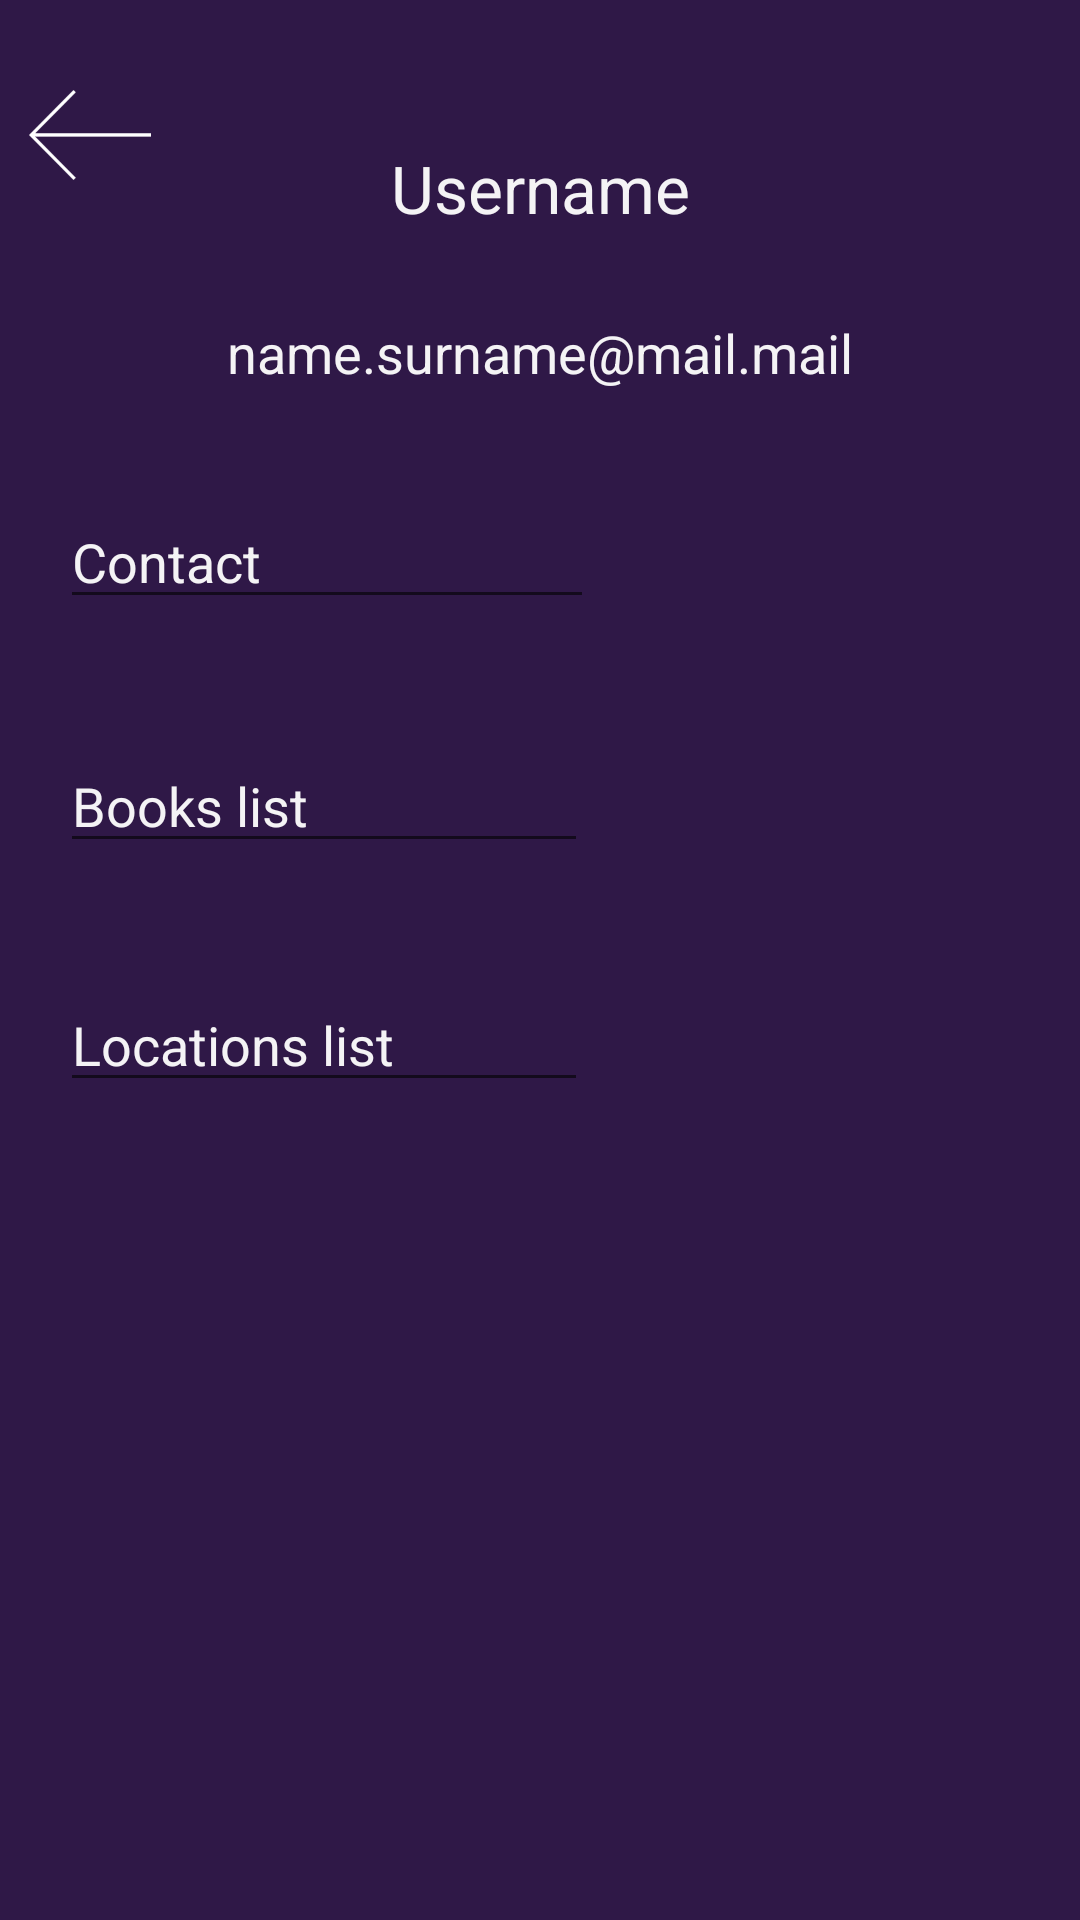

Produce the Android XML layout that renders to this screen, including the resource entries it uses.
<!-- AndroidManifest.xml: application theme AppTheme -->
<!-- res/layout/user_page.xml -->
<?xml version="1.0" encoding="utf-8"?>
<androidx.constraintlayout.widget.ConstraintLayout
    xmlns:android="http://schemas.android.com/apk/res/android"
    xmlns:app="http://schemas.android.com/apk/res-auto"
    android:layout_width="match_parent"
    android:layout_height="match_parent"
    xmlns:tools="http://schemas.android.com/tools"
    android:background="#2f1847"
    android:textAlignment="center"
    tools:context=".UserActivity">


    <ImageView
        android:id="@+id/back_from_user_page"
        android:layout_width="60dp"
        android:layout_height="30dp"
        android:layout_marginStart="0dp"
        android:layout_marginTop="30dp"
        android:clickable="true"
        android:contentDescription="@string/back_from_user_page"
        android:focusable="true"
        android:src="@drawable/arrow"
        app:layout_constraintStart_toStartOf="parent"
        app:layout_constraintTop_toTopOf="parent" />

    <TextView
        android:id="@+id/user_username"
        android:layout_width="wrap_content"
        android:layout_height="wrap_content"
        android:layout_marginLeft="60dp"
        android:layout_marginTop="48dp"
        android:layout_marginRight="60dp"
        android:text="@string/user_username"
        android:textAlignment="center"
        android:textColor="@color/white"
        android:textSize="22sp"
        app:layout_constraintEnd_toEndOf="parent"
        app:layout_constraintStart_toStartOf="parent"
        app:layout_constraintTop_toTopOf="parent" />

    <TextView
        android:id="@+id/user_mail"
        android:layout_width="wrap_content"
        android:layout_height="wrap_content"
        android:layout_marginLeft="60dp"
        android:layout_marginTop="28dp"
        android:layout_marginRight="60dp"
        android:text="@string/user_email"
        android:textColor="@color/white"
        android:textSize="18sp"
        app:layout_constraintEnd_toEndOf="parent"
        app:layout_constraintHorizontal_bias="0.497"
        app:layout_constraintStart_toStartOf="parent"
        app:layout_constraintTop_toBottomOf="@+id/user_username" />

    <ScrollView
        android:layout_width="match_parent"
        android:layout_height="wrap_content"
        android:layout_marginTop="20dp"
        app:layout_constraintBottom_toBottomOf="parent"
        app:layout_constraintEnd_toEndOf="parent"
        app:layout_constraintStart_toStartOf="parent"
        app:layout_constraintTop_toBottomOf="@+id/user_mail">

        <RelativeLayout
            android:layout_width="wrap_content"
            android:layout_height="500dp">

            <EditText
                android:id="@+id/user_contacts_label"
                android:layout_width="178dp"
                android:layout_height="wrap_content"
                android:layout_alignParentTop="true"
                android:layout_marginLeft="20dp"
                android:layout_marginTop="20dp"
                android:text="Contact"
                android:textColor="@color/white">


            </EditText>

            <LinearLayout
                android:id="@+id/user_contacts"
                android:layout_width="match_parent"
                android:layout_height="wrap_content"
                android:layout_below="@+id/user_contacts_label"
                android:layout_marginTop="20dp"
                android:orientation="vertical">

            </LinearLayout>

            <EditText
                android:id="@+id/user_books_label"
                android:layout_width="176dp"
                android:layout_height="wrap_content"
                android:layout_below="@+id/user_contacts"
                android:layout_marginLeft="20dp"
                android:layout_marginTop="20dp"
                android:layout_marginRight="60dp"
                android:text="Books list"
                android:textColor="@color/white">

            </EditText>

            <LinearLayout
                android:id="@+id/user_books"
                android:layout_width="match_parent"
                android:layout_height="wrap_content"
                android:layout_below="@+id/user_books_label"
                android:layout_marginTop="20dp"
                android:layout_marginBottom="82dp"
                android:orientation="vertical"
                app:layout_constraintTop_toBottomOf="@+id/user_books_label">

            </LinearLayout>

            <EditText
                android:id="@+id/user_locations_label"
                android:layout_width="176dp"
                android:layout_height="wrap_content"
                android:layout_below="@+id/user_books"
                android:layout_marginLeft="20dp"
                android:layout_marginTop="-64dp"
                android:layout_marginRight="60dp"
                android:text="Locations list"
                android:textColor="@color/white">

            </EditText>

            <LinearLayout
                android:id="@+id/user_locations"
                android:layout_width="match_parent"
                android:layout_height="wrap_content"
                android:layout_below="@+id/user_locations_label"
                android:layout_marginTop="20dp"
                android:orientation="vertical">

            </LinearLayout>


        </RelativeLayout>
    </ScrollView>


</androidx.constraintlayout.widget.ConstraintLayout>
<!-- resources referenced by this layout -->
<resources>
  <color name="white">#F2FFFFFF</color>
  <!-- drawable arrow: png bitmap (drawable, 11578 bytes) -->
  <string name="back_from_user_page" />
  <string name="user_email">name.surname@mail.mail</string>
  <string name="user_username">Username</string>
  <style name="AppTheme" parent="Theme.AppCompat.Light.DarkActionBar">
          
          <item name="colorPrimary">@color/colorPrimary</item>
          <item name="colorPrimaryDark">@color/colorPrimaryDark</item>
          <item name="colorAccent">@color/colorAccent</item>
      </style>
  <color name="colorPrimary">#6200EE</color>
  <color name="colorPrimaryDark">#3700B3</color>
  <color name="colorAccent">#03DAC5</color>
</resources>
